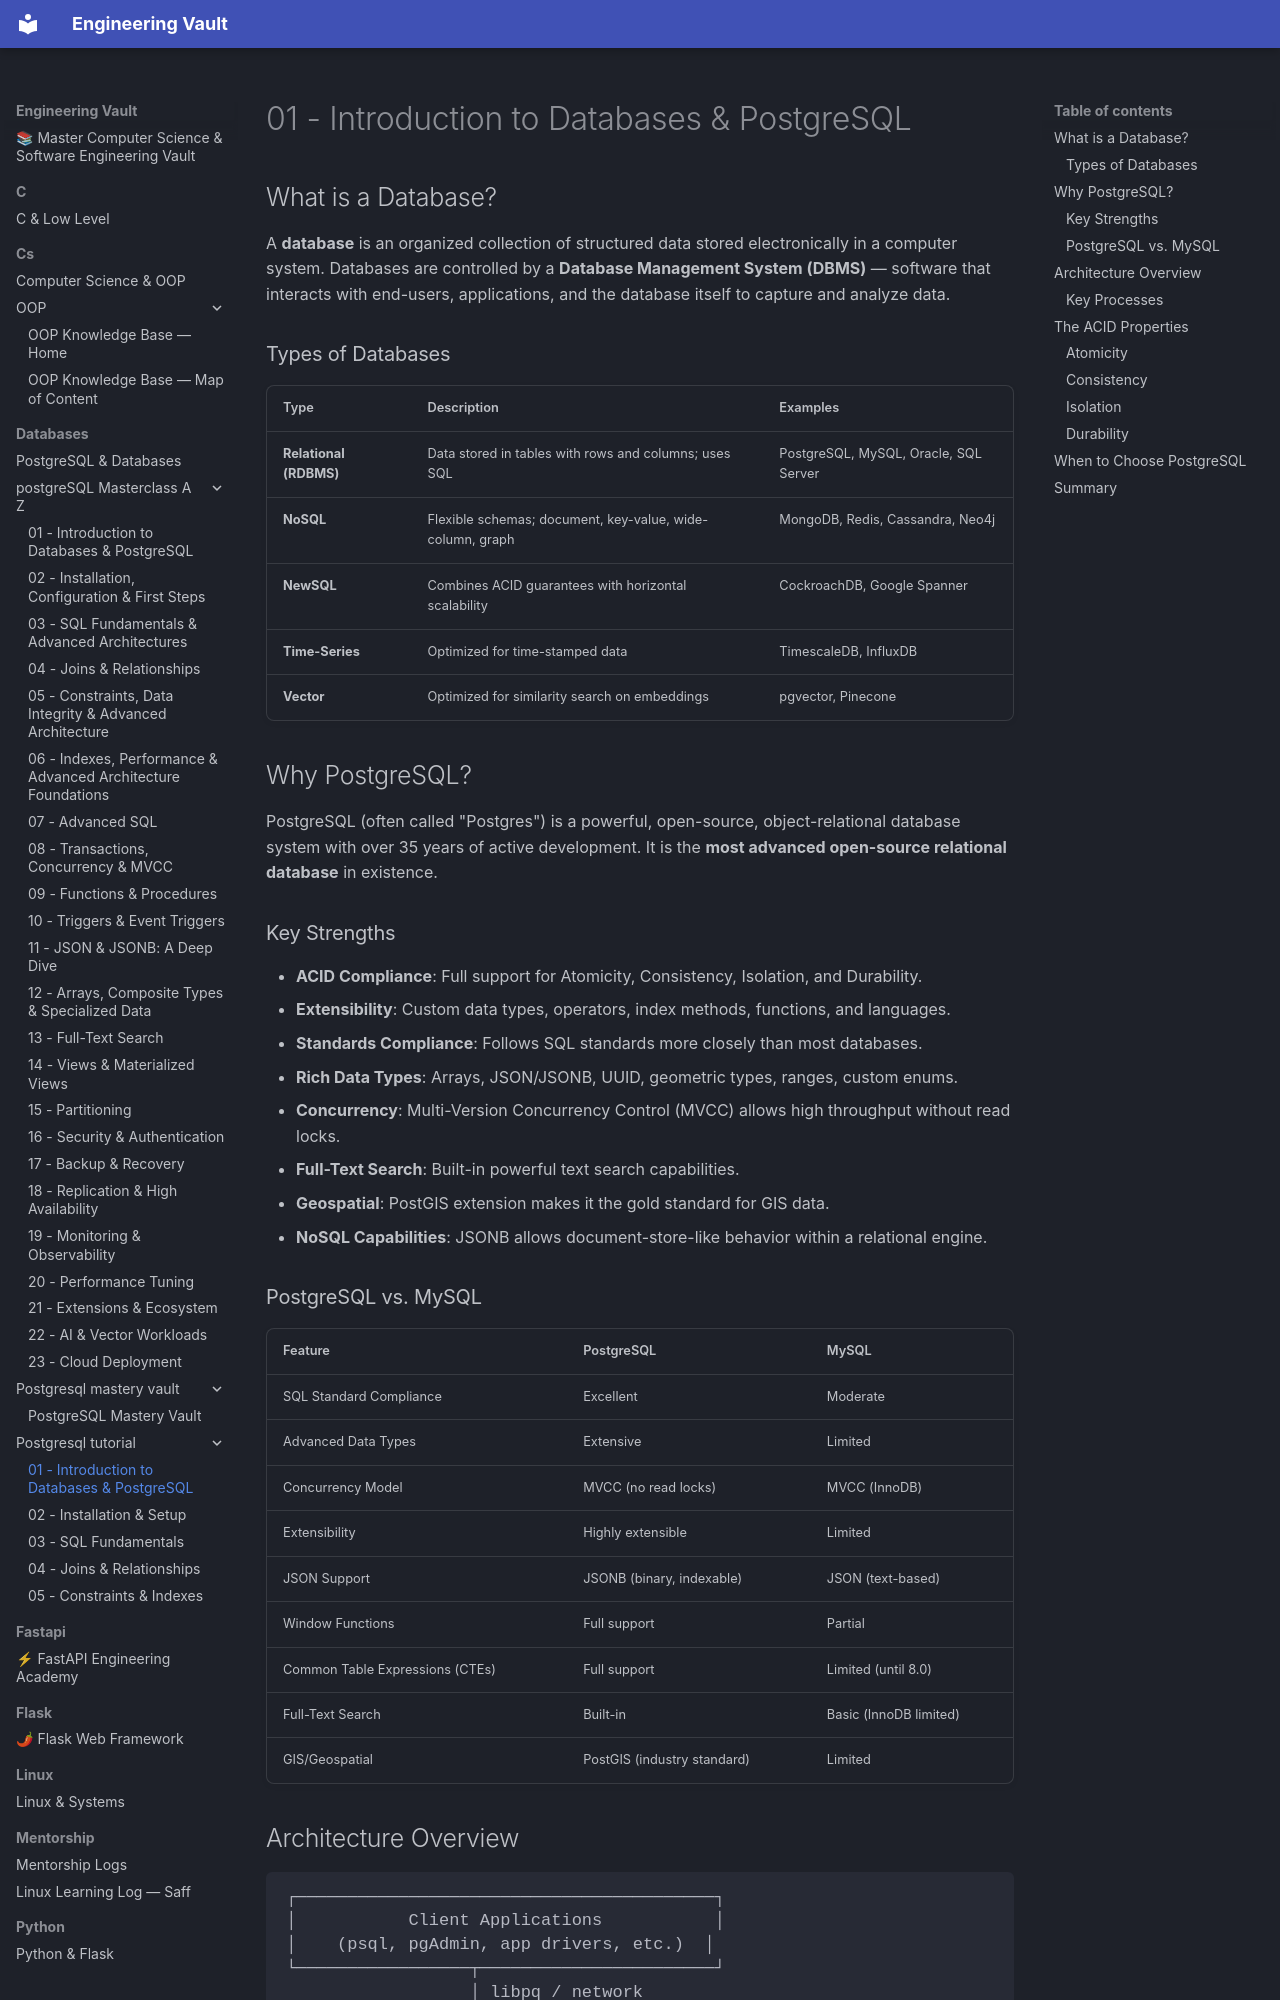

repository: Saff9/engineering-vault · page: databases/postgresql_tutorial/01-introduction/index.html · generator: mkdocs

# 01 - Introduction to Databases & PostgreSQL

## What is a Database?

A **database** is an organized collection of structured data stored electronically in a computer system. Databases are controlled by a **Database Management System (DBMS)** — software that interacts with end-users, applications, and the database itself to capture and analyze data.

### Types of Databases

| Type | Description | Examples |
|------|-------------|----------|
| **Relational (RDBMS)** | Data stored in tables with rows and columns; uses SQL | PostgreSQL, MySQL, Oracle, SQL Server |
| **NoSQL** | Flexible schemas; document, key-value, wide-column, graph | MongoDB, Redis, Cassandra, Neo4j |
| **NewSQL** | Combines ACID guarantees with horizontal scalability | CockroachDB, Google Spanner |
| **Time-Series** | Optimized for time-stamped data | TimescaleDB, InfluxDB |
| **Vector** | Optimized for similarity search on embeddings | pgvector, Pinecone |

## Why PostgreSQL?

PostgreSQL (often called "Postgres") is a powerful, open-source, object-relational database system with over 35 years of active development. It is the **most advanced open-source relational database** in existence.

### Key Strengths

- **ACID Compliance**: Full support for Atomicity, Consistency, Isolation, and Durability.
- **Extensibility**: Custom data types, operators, index methods, functions, and languages.
- **Standards Compliance**: Follows SQL standards more closely than most databases.
- **Rich Data Types**: Arrays, JSON/JSONB, UUID, geometric types, ranges, custom enums.
- **Concurrency**: Multi-Version Concurrency Control (MVCC) allows high throughput without read locks.
- **Full-Text Search**: Built-in powerful text search capabilities.
- **Geospatial**: PostGIS extension makes it the gold standard for GIS data.
- **NoSQL Capabilities**: JSONB allows document-store-like behavior within a relational engine.

### PostgreSQL vs. MySQL

| Feature | PostgreSQL | MySQL |
|---------|-----------|-------|
| SQL Standard Compliance | Excellent | Moderate |
| Advanced Data Types | Extensive | Limited |
| Concurrency Model | MVCC (no read locks) | MVCC (InnoDB) |
| Extensibility | Highly extensible | Limited |
| JSON Support | JSONB (binary, indexable) | JSON (text-based) |
| Window Functions | Full support | Partial |
| Common Table Expressions (CTEs) | Full support | Limited (until 8.0) |
| Full-Text Search | Built-in | Basic (InnoDB limited) |
| GIS/Geospatial | PostGIS (industry standard) | Limited |
